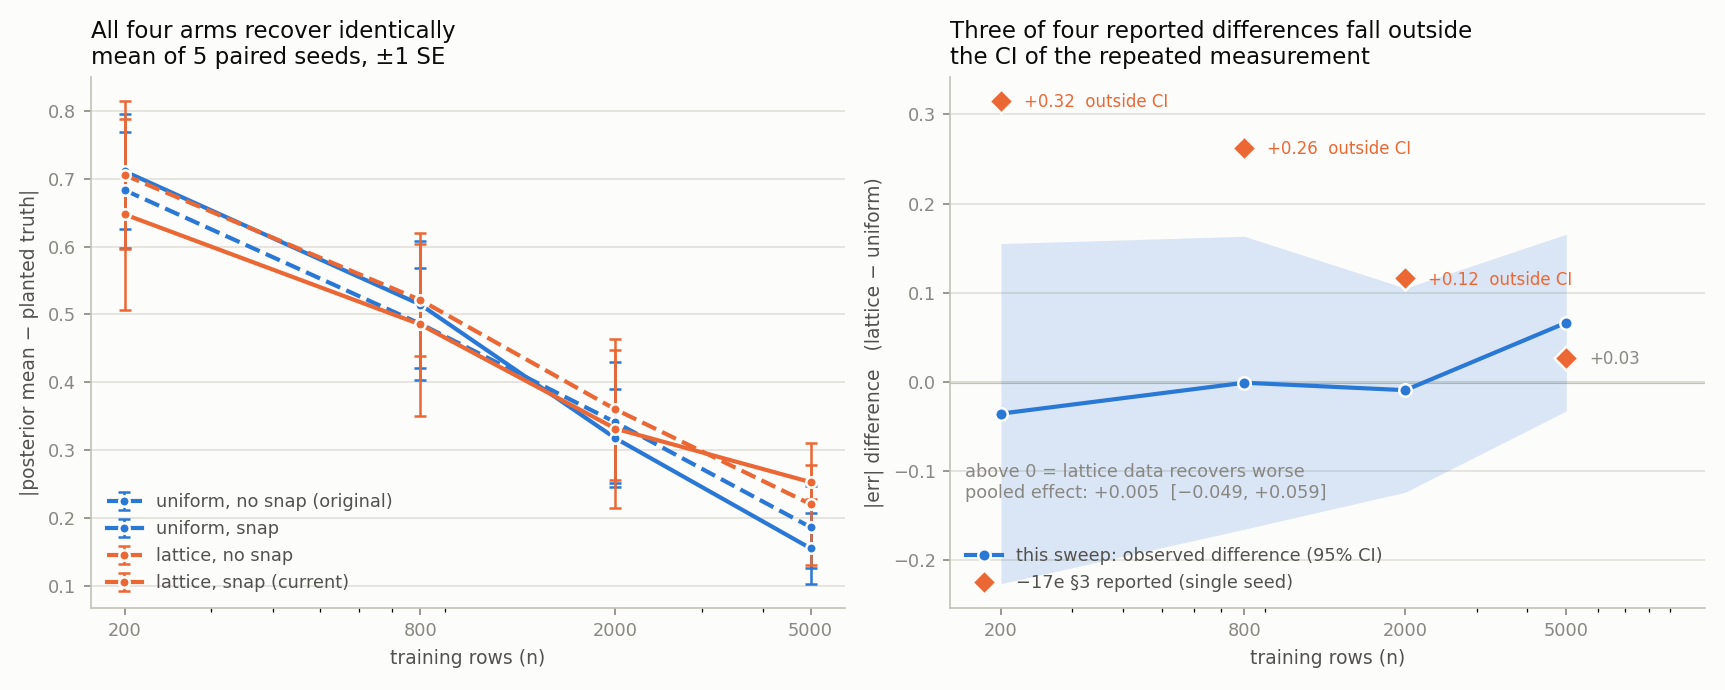

Values plotted in this chart, from the file beside it:
arm, data_mode, snap, seed, n, post_mean, post_sd, abs_err, r_hat, ess_bulk, gap_sd, gap_mean, p_true_mean, p_true_sd, y_rate, n_unique_gap, secs
A_uniform_raw, uniform, 0, 0, 200, -1.24, 0.4506, 0.7597, 1.0, 3154, 0.2371, 0.3345, 0.1016, 0.06226, 0.085, 200, 26.0
B_lattice_snap, lattice, 1, 0, 200, -1.293, 0.4515, 0.7067, 1.001, 2540, 0.2359, 0.3338, 0.1044, 0.06305, 0.08, 21, 7.6
C_uniform_snap, uniform, 1, 0, 200, -1.262, 0.4453, 0.738, 0.9994, 2641, 0.2335, 0.3277, 0.1056, 0.06314, 0.09, 200, 8.3
D_lattice_raw, lattice, 0, 0, 200, -1.324, 0.4646, 0.6758, 1.001, 2286, 0.2496, 0.3791, 0.08224, 0.0561, 0.055, 52, 7.4
A_uniform_raw, uniform, 0, 0, 800, -1.528, 0.3657, 0.4715, 1.001, 2427, 0.2369, 0.3256, 0.1057, 0.06035, 0.1075, 800, 15.4
A_uniform_raw, uniform, 0, 0, 2000, -1.62, 0.292, 0.3799, 1.001, 3003, 0.2369, 0.3306, 0.105, 0.0616, 0.1005, 2000, 40.3
A_uniform_raw, uniform, 0, 0, 5000, -1.822, 0.2115, 0.1784, 0.9994, 2563, 0.2342, 0.327, 0.1055, 0.06301, 0.1026, 4986, 102.0
B_lattice_snap, lattice, 1, 0, 800, -1.53, 0.3535, 0.4696, 1, 2424, 0.2387, 0.319, 0.1095, 0.06367, 0.1175, 21, 17.1
B_lattice_snap, lattice, 1, 0, 2000, -1.595, 0.2752, 0.4049, 0.9997, 4467, 0.2359, 0.325, 0.1087, 0.06445, 0.1045, 21, 40.0
B_lattice_snap, lattice, 1, 0, 5000, -1.736, 0.1955, 0.2639, 1, 3352, 0.2326, 0.3212, 0.1094, 0.06544, 0.106, 21, 108.6
C_uniform_snap, uniform, 1, 0, 800, -1.509, 0.3636, 0.4914, 1.001, 2929, 0.2311, 0.3175, 0.1102, 0.06123, 0.1113, 800, 15.3
C_uniform_snap, uniform, 1, 0, 2000, -1.652, 0.2839, 0.3483, 0.9996, 3109, 0.2307, 0.3223, 0.1095, 0.06229, 0.1045, 1999, 39.8
C_uniform_snap, uniform, 1, 0, 5000, -1.921, 0.2072, 0.07899, 0.9995, 2763, 0.2281, 0.3186, 0.11, 0.06378, 0.1054, 4988, 104.8
D_lattice_raw, lattice, 0, 0, 800, -1.603, 0.3692, 0.3965, 1.001, 2048, 0.2564, 0.3601, 0.08726, 0.05566, 0.09125, 53, 14.8
D_lattice_raw, lattice, 0, 0, 2000, -1.533, 0.2849, 0.4668, 0.9999, 3377, 0.2537, 0.3674, 0.08636, 0.05634, 0.0835, 53, 37.3
D_lattice_raw, lattice, 0, 0, 5000, -1.788, 0.2122, 0.2122, 1, 3513, 0.2503, 0.3633, 0.08691, 0.0568, 0.0846, 53, 99.7
A_uniform_raw, uniform, 0, 1, 200, -1.588, 0.4577, 0.4116, 1.004, 3343, 0.246, 0.3474, 0.1044, 0.05945, 0.12, 200, 8.9
A_uniform_raw, uniform, 0, 1, 800, -1.735, 0.3699, 0.2653, 0.9999, 3229, 0.2409, 0.3483, 0.1043, 0.06229, 0.1013, 800, 15.0
A_uniform_raw, uniform, 0, 1, 2000, -1.789, 0.2922, 0.2106, 1.001, 3293, 0.2384, 0.3377, 0.1046, 0.06186, 0.103, 1999, 40.1
A_uniform_raw, uniform, 0, 1, 5000, -2.021, 0.2143, 0.02119, 1.001, 3164, 0.2361, 0.3357, 0.1042, 0.06129, 0.0986, 4982, 103.5
B_lattice_snap, lattice, 1, 1, 200, -1.793, 0.4476, 0.207, 1.003, 3256, 0.2398, 0.345, 0.1083, 0.06362, 0.11, 21, 7.9
B_lattice_snap, lattice, 1, 1, 800, -1.908, 0.361, 0.09183, 1.001, 2632, 0.2419, 0.3408, 0.1092, 0.06663, 0.1087, 21, 15.4
B_lattice_snap, lattice, 1, 1, 2000, -1.95, 0.2873, 0.05025, 1.007, 3084, 0.2358, 0.3326, 0.109, 0.06495, 0.1105, 21, 40.9
B_lattice_snap, lattice, 1, 1, 5000, -2.19, 0.212, 0.1896, 1.005, 3253, 0.234, 0.3294, 0.1085, 0.06425, 0.1032, 21, 105.5
C_uniform_snap, uniform, 1, 1, 200, -1.551, 0.4477, 0.4489, 1.002, 3172, 0.2398, 0.3399, 0.109, 0.06055, 0.125, 200, 8.1
C_uniform_snap, uniform, 1, 1, 800, -1.743, 0.361, 0.2571, 1.007, 2450, 0.2349, 0.3393, 0.1089, 0.06319, 0.1113, 800, 15.1
C_uniform_snap, uniform, 1, 1, 2000, -1.757, 0.282, 0.243, 1.002, 3762, 0.2324, 0.3289, 0.1093, 0.06291, 0.1115, 1999, 40.3
C_uniform_snap, uniform, 1, 1, 5000, -2.05, 0.2147, 0.04975, 1.003, 2763, 0.2293, 0.3268, 0.1088, 0.06211, 0.1042, 4981, 104.4
D_lattice_raw, lattice, 0, 1, 200, -1.639, 0.4514, 0.3607, 1.001, 3029, 0.2577, 0.39, 0.08596, 0.05592, 0.09, 49, 8.3
D_lattice_raw, lattice, 0, 1, 800, -1.61, 0.3643, 0.3904, 1.001, 2642, 0.2592, 0.3841, 0.08689, 0.05825, 0.08375, 53, 14.5
D_lattice_raw, lattice, 0, 1, 2000, -1.749, 0.295, 0.2509, 1.007, 2463, 0.2533, 0.3754, 0.08673, 0.05689, 0.089, 53, 37.4
D_lattice_raw, lattice, 0, 1, 5000, -2.083, 0.2188, 0.08312, 1.001, 3166, 0.2525, 0.3717, 0.08615, 0.05625, 0.0818, 53, 100.7
A_uniform_raw, uniform, 0, 2, 200, -1.372, 0.4456, 0.6276, 1.002, 3360, 0.2417, 0.342, 0.1024, 0.06072, 0.13, 200, 8.9
A_uniform_raw, uniform, 0, 2, 800, -1.649, 0.3588, 0.351, 1, 3148, 0.2406, 0.3462, 0.1046, 0.06365, 0.1075, 800, 15.3
A_uniform_raw, uniform, 0, 2, 2000, -1.927, 0.2922, 0.07312, 1.001, 3622, 0.2407, 0.3504, 0.1024, 0.06229, 0.096, 1999, 42.5
A_uniform_raw, uniform, 0, 2, 5000, -1.778, 0.2042, 0.2216, 1.002, 2826, 0.2393, 0.3416, 0.1033, 0.06206, 0.0954, 4986, 105.5
B_lattice_snap, lattice, 1, 2, 200, -1.528, 0.4365, 0.4718, 1.002, 4380, 0.2411, 0.3394, 0.1041, 0.06161, 0.115, 21, 8.0
B_lattice_snap, lattice, 1, 2, 800, -1.667, 0.3652, 0.3328, 1.001, 3105, 0.2366, 0.3393, 0.1076, 0.06584, 0.1025, 21, 14.4
B_lattice_snap, lattice, 1, 2, 2000, -1.925, 0.2889, 0.07523, 1.002, 3294, 0.2379, 0.3451, 0.1056, 0.06429, 0.097, 21, 38.6
B_lattice_snap, lattice, 1, 2, 5000, -1.732, 0.2005, 0.2681, 1.003, 3093, 0.2371, 0.3357, 0.1071, 0.06464, 0.099, 21, 101.8
C_uniform_snap, uniform, 1, 2, 200, -1.398, 0.4508, 0.6017, 1.0, 4398, 0.2354, 0.3355, 0.1072, 0.06144, 0.13, 200, 8.1
C_uniform_snap, uniform, 1, 2, 800, -1.625, 0.3676, 0.3746, 1.004, 3178, 0.2335, 0.338, 0.1093, 0.0649, 0.1113, 798, 16.1
C_uniform_snap, uniform, 1, 2, 2000, -1.921, 0.295, 0.07943, 0.9999, 2613, 0.2341, 0.3422, 0.1069, 0.06324, 0.1, 1997, 38.7
C_uniform_snap, uniform, 1, 2, 5000, -1.836, 0.2149, 0.1638, 1.001, 3183, 0.2327, 0.3333, 0.1078, 0.06292, 0.0994, 4975, 103.2
D_lattice_raw, lattice, 0, 2, 200, -1.307, 0.4526, 0.6933, 1.002, 3230, 0.2577, 0.3843, 0.08104, 0.05275, 0.075, 49, 7.9
D_lattice_raw, lattice, 0, 2, 800, -1.569, 0.3904, 0.4308, 1.001, 3720, 0.2545, 0.381, 0.08484, 0.05694, 0.07625, 53, 14.7
D_lattice_raw, lattice, 0, 2, 2000, -1.915, 0.3129, 0.08522, 0.9999, 2544, 0.2568, 0.3879, 0.08348, 0.05595, 0.0755, 53, 38.3
D_lattice_raw, lattice, 0, 2, 5000, -1.729, 0.2154, 0.2712, 0.9999, 2919, 0.2549, 0.3785, 0.08477, 0.05612, 0.0784, 53, 97.8
A_uniform_raw, uniform, 0, 3, 200, -1.321, 0.4265, 0.679, 0.9994, 3187, 0.2336, 0.3142, 0.1072, 0.06061, 0.13, 200, 8.8
A_uniform_raw, uniform, 0, 3, 800, -1.345, 0.3529, 0.6553, 1.0, 2229, 0.2371, 0.3295, 0.1042, 0.06119, 0.1163, 800, 15.5
A_uniform_raw, uniform, 0, 3, 2000, -1.514, 0.2856, 0.486, 1.002, 2505, 0.2363, 0.3291, 0.1037, 0.06219, 0.0985, 1997, 39.4
A_uniform_raw, uniform, 0, 3, 5000, -1.874, 0.2051, 0.1258, 1.001, 2461, 0.238, 0.3347, 0.104, 0.06293, 0.103, 4984, 100.5
B_lattice_snap, lattice, 1, 3, 200, -1.158, 0.4412, 0.842, 0.9999, 2954, 0.2298, 0.3072, 0.1106, 0.06251, 0.14, 21, 8.3
B_lattice_snap, lattice, 1, 3, 800, -1.355, 0.3479, 0.6454, 1.001, 2924, 0.2346, 0.3201, 0.1076, 0.06267, 0.1175, 21, 16.1
B_lattice_snap, lattice, 1, 3, 2000, -1.517, 0.2628, 0.4827, 0.9996, 2905, 0.2329, 0.3225, 0.1071, 0.06409, 0.103, 21, 39.9
B_lattice_snap, lattice, 1, 3, 5000, -1.791, 0.2006, 0.2094, 0.9997, 2415, 0.2358, 0.3266, 0.1081, 0.06515, 0.1056, 21, 104.9
C_uniform_snap, uniform, 1, 3, 200, -1.147, 0.4412, 0.8533, 1.001, 3161, 0.226, 0.3034, 0.1125, 0.0613, 0.14, 200, 8.5
C_uniform_snap, uniform, 1, 3, 800, -1.265, 0.355, 0.735, 1.003, 2024, 0.229, 0.3195, 0.1089, 0.06165, 0.1275, 799, 16.3
C_uniform_snap, uniform, 1, 3, 2000, -1.513, 0.2826, 0.4875, 1.001, 3350, 0.2285, 0.3196, 0.1083, 0.06275, 0.104, 1998, 40.3
C_uniform_snap, uniform, 1, 3, 5000, -1.862, 0.2066, 0.1376, 1.002, 3805, 0.2309, 0.3255, 0.1087, 0.06374, 0.108, 4982, 103.1
... 20 more rows
